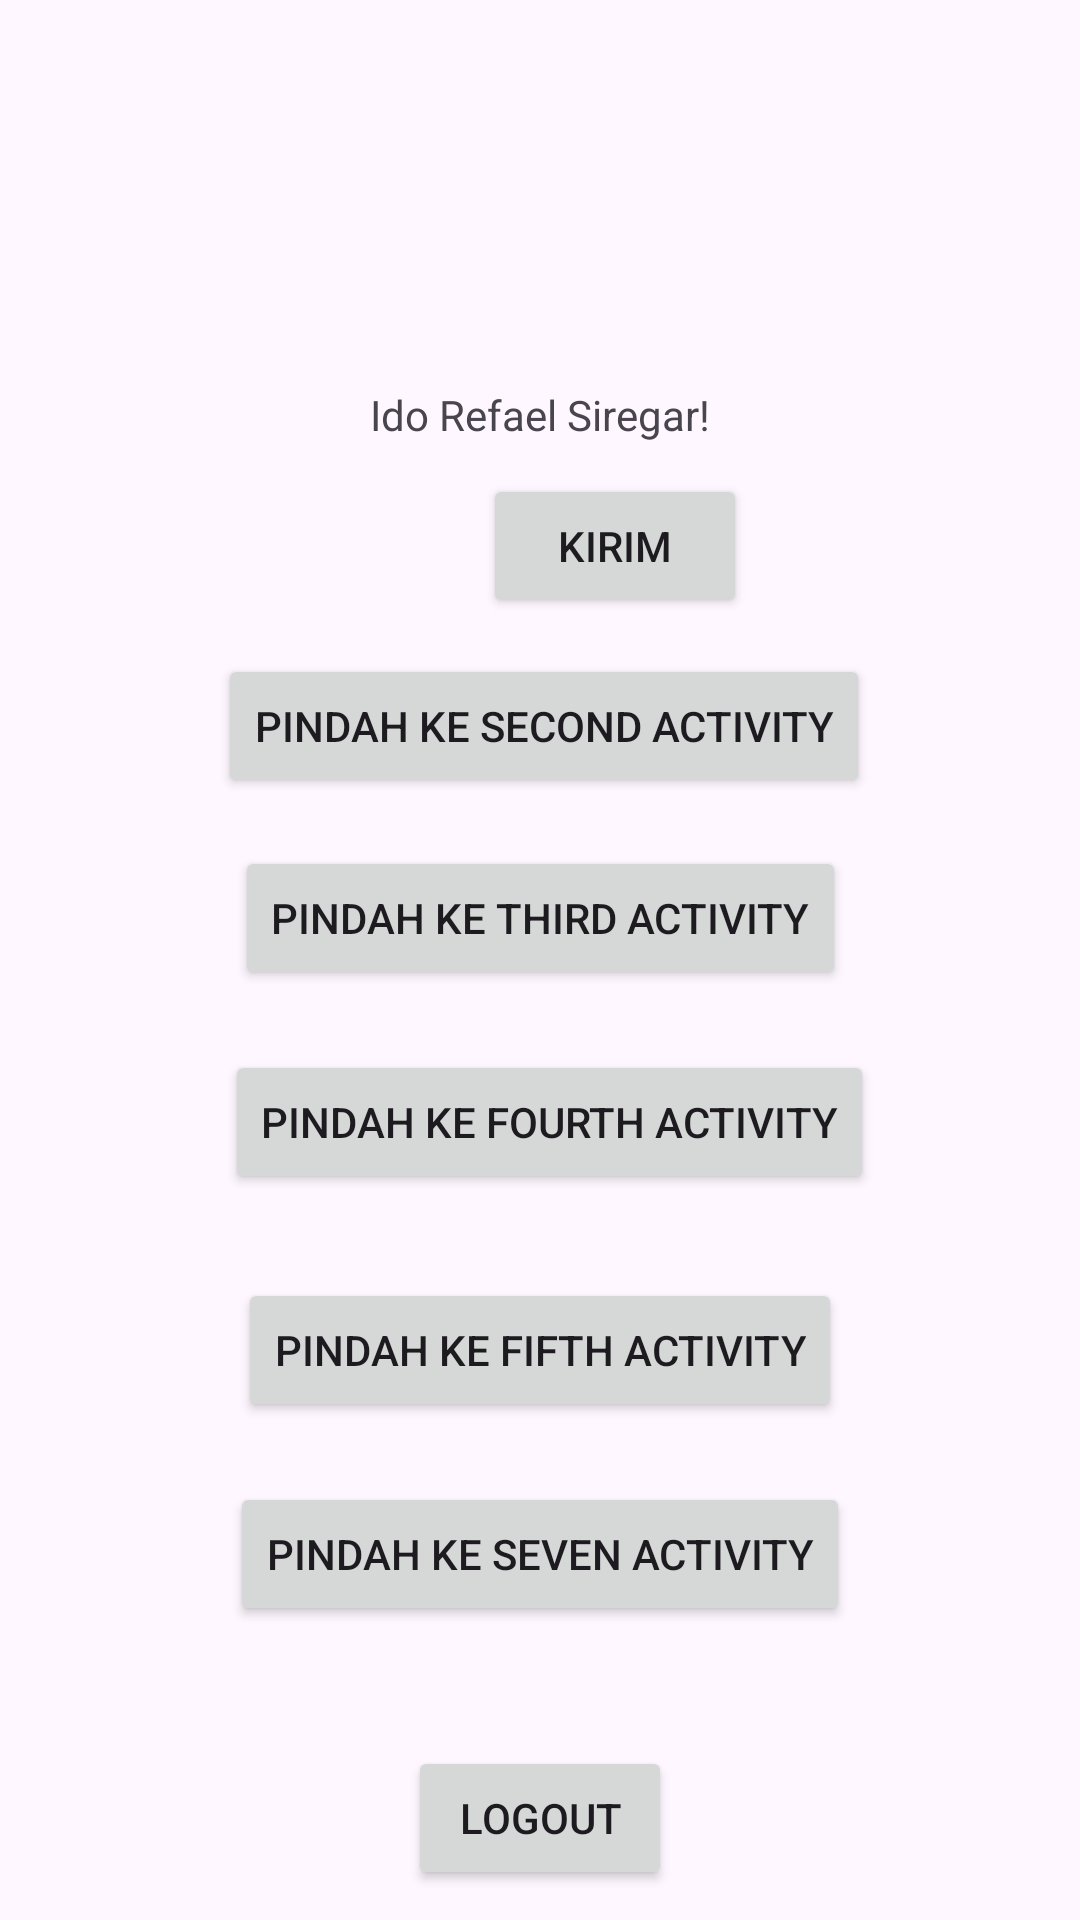

Write the Android layout XML for this screen, with the resource values it uses.
<!-- AndroidManifest.xml: application theme Theme.IdoApps -->
<!-- res/layout/activity_main.xml -->
<?xml version="1.0" encoding="utf-8"?>
<androidx.constraintlayout.widget.ConstraintLayout xmlns:android="http://schemas.android.com/apk/res/android"
    xmlns:app="http://schemas.android.com/apk/res-auto"
    xmlns:tools="http://schemas.android.com/tools"
    android:id="@+id/main"
    android:layout_width="match_parent"
    android:layout_height="match_parent"
    tools:context=".MainMenuActivity">

    <TextView
        android:id="@+id/textView4"
        android:layout_width="wrap_content"
        android:layout_height="wrap_content"
        android:text="Ido Refael Siregar!"
        app:layout_constraintBottom_toBottomOf="parent"
        app:layout_constraintEnd_toEndOf="parent"
        app:layout_constraintStart_toStartOf="parent"
        app:layout_constraintTop_toTopOf="parent"
        app:layout_constraintVertical_bias="0.207" />

    <Button
        android:id="@+id/button"
        android:layout_width="wrap_content"
        android:layout_height="wrap_content"
        android:layout_marginStart="161dp"
        android:layout_marginEnd="162dp"
        android:layout_marginBottom="121dp"
        android:rotationX="0"
        android:text="Kirim"
        app:layout_constraintBottom_toBottomOf="parent"
        app:layout_constraintEnd_toEndOf="parent"
        app:layout_constraintHorizontal_bias="0.0"
        app:layout_constraintStart_toStartOf="parent"
        app:layout_constraintTop_toBottomOf="@+id/textView4"
        app:layout_constraintVertical_bias="0.032" />

    <Button
        android:id="@+id/btnToSecond"
        android:layout_width="wrap_content"
        android:layout_height="wrap_content"
        android:layout_marginTop="12dp"
        android:text="Pindah ke Second Activity"
        app:layout_constraintEnd_toEndOf="parent"
        app:layout_constraintHorizontal_bias="0.51"
        app:layout_constraintStart_toStartOf="parent"
        app:layout_constraintTop_toBottomOf="@+id/button" />

    <Button
        android:id="@+id/btnToThird"
        android:layout_width="wrap_content"
        android:layout_height="wrap_content"
        android:layout_marginTop="16dp"
        android:text="Pindah ke Third Activity"
        app:layout_constraintEnd_toEndOf="parent"
        app:layout_constraintStart_toStartOf="parent"
        app:layout_constraintTop_toBottomOf="@+id/btnToSecond" />

    <Button
        android:id="@+id/btnToFourth"
        android:layout_width="wrap_content"
        android:layout_height="wrap_content"
        android:layout_marginTop="20dp"
        android:text="Pindah ke Fourth Activity"
        app:layout_constraintEnd_toEndOf="parent"
        app:layout_constraintHorizontal_bias="0.522"
        app:layout_constraintStart_toStartOf="parent"
        app:layout_constraintTop_toBottomOf="@+id/btnToThird" />

    <Button
        android:id="@+id/btnToFifth"
        android:layout_width="wrap_content"
        android:layout_height="wrap_content"
        android:layout_marginTop="28dp"
        android:text="Pindah ke Fifth Activity"
        app:layout_constraintEnd_toEndOf="parent"
        app:layout_constraintStart_toStartOf="parent"
        app:layout_constraintTop_toBottomOf="@+id/btnToFourth" />

    <Button
        android:id="@+id/btnToSeven"
        android:layout_width="wrap_content"
        android:layout_height="wrap_content"
        android:layout_marginTop="20dp"
        android:text="Pindah ke Seven Activity"
        app:layout_constraintEnd_toEndOf="parent"
        app:layout_constraintStart_toStartOf="parent"
        app:layout_constraintTop_toBottomOf="@+id/btnToFifth" />

    <Button
        android:id="@+id/btnLogout"
        android:layout_width="wrap_content"
        android:layout_height="wrap_content"
        android:layout_marginTop="40dp"
        android:text="Logout"
        app:layout_constraintEnd_toEndOf="parent"
        app:layout_constraintStart_toStartOf="parent"
        app:layout_constraintTop_toBottomOf="@+id/btnToSeven" />

</androidx.constraintlayout.widget.ConstraintLayout>
<!-- resources referenced by this layout -->
<resources>
  <style name="Theme.IdoApps" parent="Base.Theme.IdoApps" />
  <style name="Base.Theme.IdoApps" parent="Theme.Material3.DayNight.NoActionBar">
          
          
      </style>
</resources>
